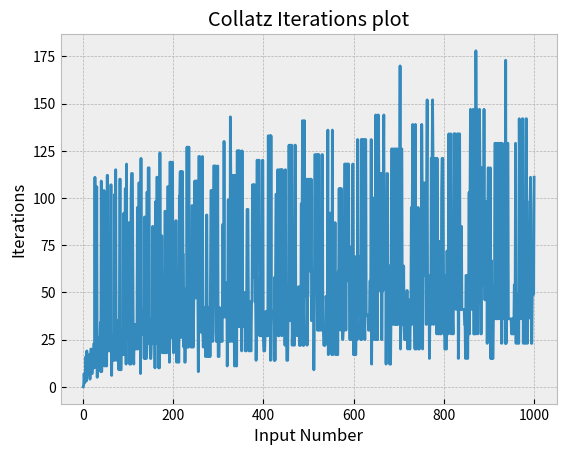

Here is the Python script that generated this plot:
import matplotlib.pyplot as plt


def collatz_iterations(number):
  n = number
  iterations = 0
  while n != 1:
    if n%2 == 0:
      n *= 1/2
    else:
      n = 3*n+1
    iterations +=1
  return iterations

print("Testing collatz_iterations on input 13...")
assert collatz_iterations(13) == 9
print("PASSED")
    
max_num = 1
max = collatz_iterations(max_num)
for i in range(1,1001):
  if collatz_iterations(i) > max:
    max_num = i
    max = collatz_iterations(i)

print(max_num)

plt.style.use('bmh')
x_coords = [i for i in range(1,1001)]
y_coords = [collatz_iterations(i) for i in range(1,1001)]
plt.plot(x_coords, y_coords)
plt.xlabel('Input Number')
plt.ylabel('Iterations')
plt.title('Collatz Iterations plot')
plt.savefig('plot.png')
